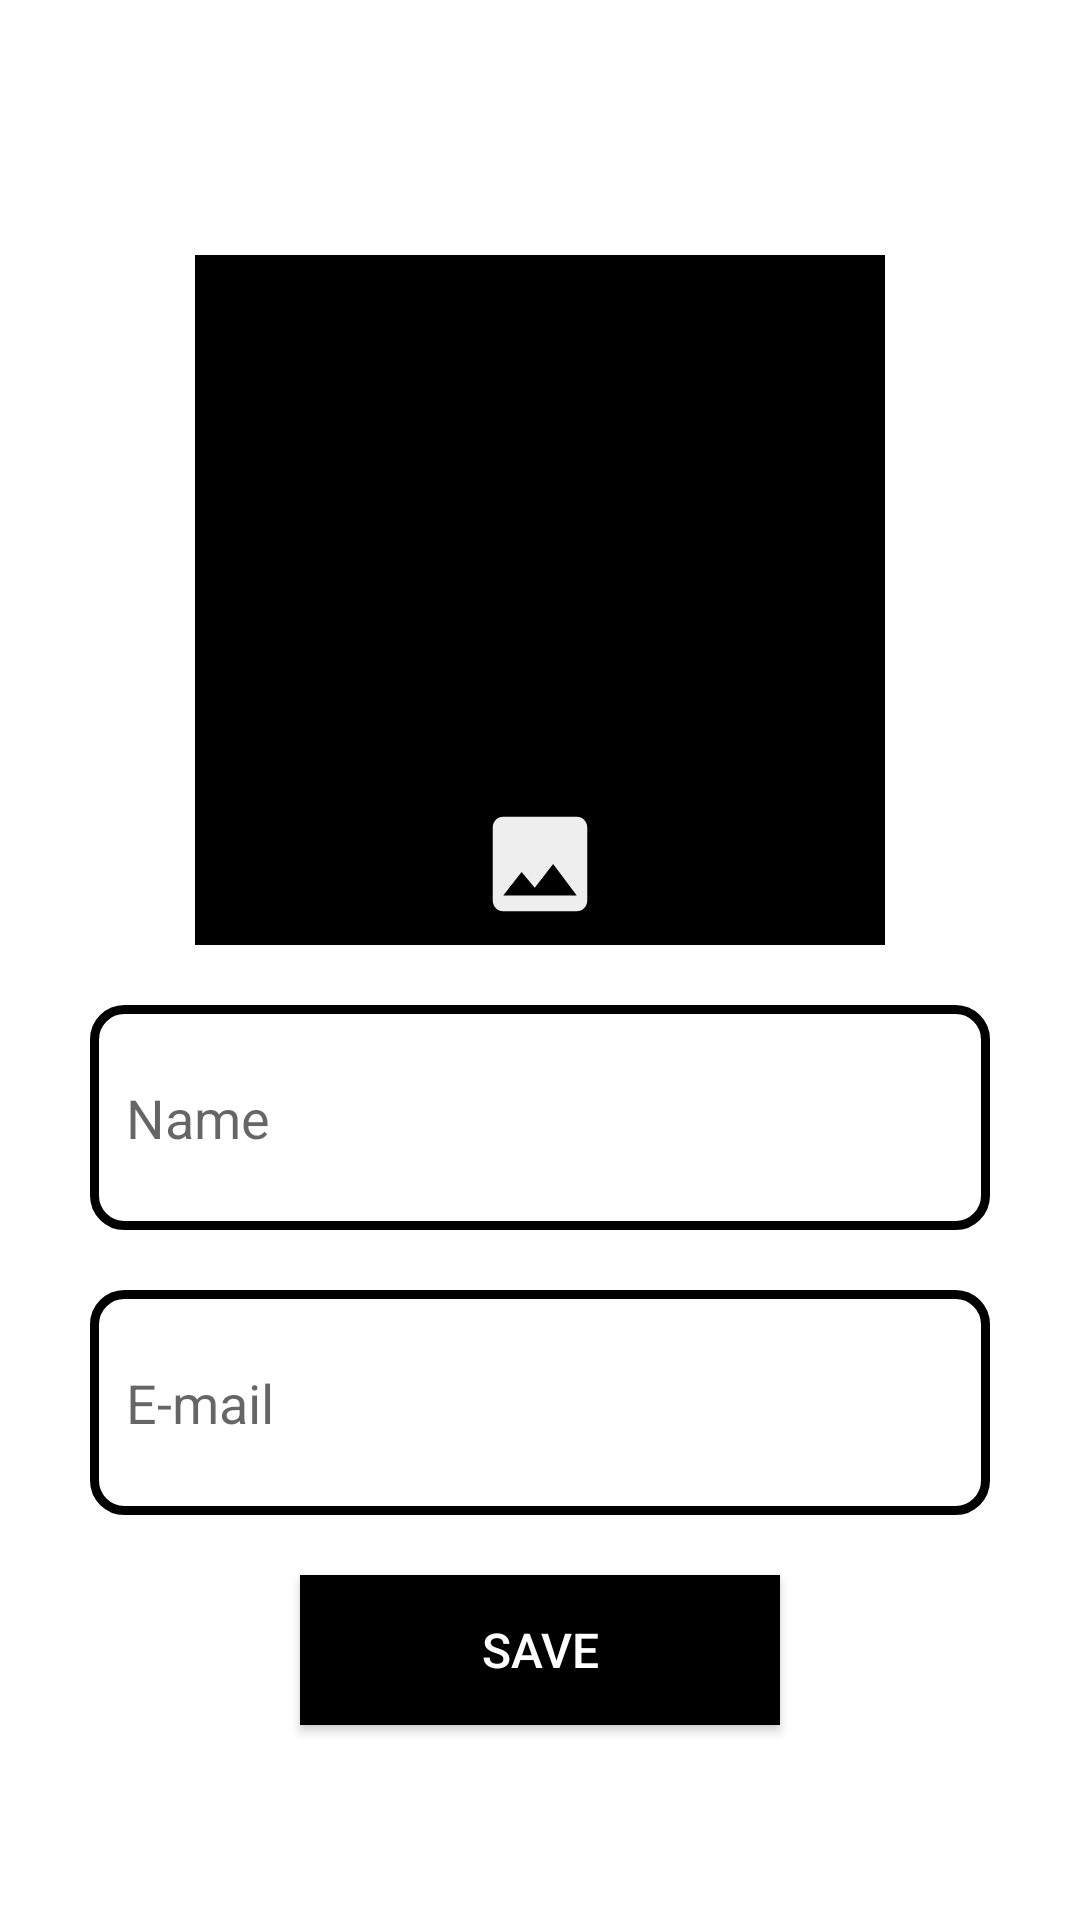

The Android layout XML behind this screen, and the referenced resources:
<!-- AndroidManifest.xml: application theme AppTheme -->
<!-- res/layout/activity_profile.xml -->
<?xml version="1.0" encoding="utf-8"?>
<LinearLayout xmlns:android="http://schemas.android.com/apk/res/android"
    xmlns:tools="http://schemas.android.com/tools"
    android:layout_width="match_parent"
    android:layout_height="match_parent"
    xmlns:app="http://schemas.android.com/apk/res-auto"
    android:orientation="vertical"
    android:background="#fff"
    tools:context=".ProfileActivity">

    <androidx.constraintlayout.widget.ConstraintLayout
        android:layout_width="match_parent"
        android:layout_height="wrap_content">

        <ImageView
            android:id="@+id/imageViewProfile"
            android:layout_width="230dp"
            android:layout_height="230dp"
            android:layout_gravity="center"
            android:scaleType="centerCrop"
            android:layout_marginTop="85dp"
            android:background="#000"
            app:layout_constraintLeft_toLeftOf="parent"
            app:layout_constraintRight_toRightOf="parent"
            app:layout_constraintTop_toTopOf="parent" />

        <ImageView
            android:id="@+id/open_gallery"
            app:layout_constraintTop_toTopOf="@id/imageViewProfile"
            app:layout_constraintLeft_toLeftOf="@id/imageViewProfile"
            app:layout_constraintRight_toRightOf="@id/imageViewProfile"
            android:layout_marginTop="170dp"
            android:src="#000"
            android:layout_width="wrap_content"
            android:layout_height="wrap_content"/>

        <ImageView
            android:layout_width="wrap_content"
            android:layout_height="wrap_content"
            android:layout_gravity="center"
            android:background="@drawable/ic_image_black_24dp"
            app:layout_constraintRight_toRightOf="@id/imageViewProfile"
            app:layout_constraintLeft_toLeftOf="@id/imageViewProfile"
            app:layout_constraintTop_toTopOf="@id/open_gallery"
            android:layout_marginTop="12dp"/>

    </androidx.constraintlayout.widget.ConstraintLayout>

    <EditText
        android:id="@+id/edit_name"
        android:layout_width="300dp"
        android:layout_height="75dp"
        android:layout_gravity="center"
        android:paddingLeft="12dp"
        android:layout_marginTop="20sp"
        android:hint="Name"
        android:background="@drawable/bg_edit"
        />
    <EditText
        android:id="@+id/edit_email"
        android:layout_width="300dp"
        android:layout_height="75dp"
        android:layout_gravity="center"
        android:paddingLeft="12dp"
        android:layout_marginTop="20sp"
        android:hint="E-mail"
        android:background="@drawable/bg_edit"/>
    <Button
        android:id="@+id/button_save"
        android:layout_width="160dp"
        android:layout_height="50dp"
        android:layout_gravity="center"
        android:layout_marginTop="20sp"
        android:text="Save"
        android:textColor="#fff"
        android:textSize="16dp"
        android:background="#000"/>



</LinearLayout>
<!-- resources referenced by this layout -->
<resources>
  <!-- drawable bg_edit (drawable) -->
  <?xml version="1.0" encoding="utf-8"?>
  <shape xmlns:android="http://schemas.android.com/apk/res/android"
      android:shape="rectangle"
      android:thickness="2dp">
  
      <stroke
          android:width="3dp"
          android:color="#000"/>
      <corners android:radius="10dp"/>
  
  </shape>
  <!-- drawable ic_image_black_24dp (drawable) -->
  <vector android:height="42dp" android:tint="#EEEEEE"
      android:viewportHeight="24.0" android:viewportWidth="24.0"
      android:width="42dp" xmlns:android="http://schemas.android.com/apk/res/android">
      <path android:fillColor="#000" android:pathData="M21,19V5c0,-1.1 -0.9,-2 -2,-2H5c-1.1,0 -2,0.9 -2,2v14c0,1.1 0.9,2 2,2h14c1.1,0 2,-0.9 2,-2zM8.5,13.5l2.5,3.01L14.5,12l4.5,6H5l3.5,-4.5z"/>
  </vector>
  <style name="AppTheme" parent="Theme.AppCompat.Light.DarkActionBar">
          
          <item name="colorPrimary">#000</item>
          <item name="colorPrimaryDark">#000</item>
          <item name="colorAccent">#000</item>
      </style>
</resources>
